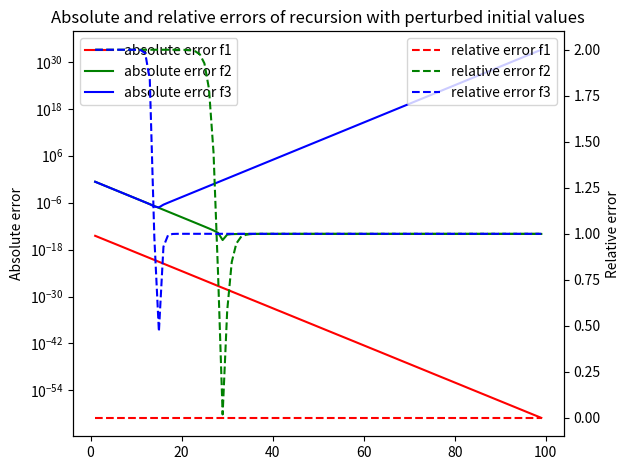

Write Python code to recreate this figure.
import matplotlib.pyplot as plt

delta = 10 ** (-14)

def f1(n, x0 = 1 + delta):
    x = x0
    for _ in range(n):
        x = x / 3
    return x

def f2(n, x0 = 1  + delta, x1 = 1/ 3  + delta):
    xm = x0
    xn = x1
    for _ in range(n):
        x = (4 / 3) * xn - (1 / 3) * xm
        xm, xn = xn, x
    return x

def f3(n, x0 = 1  + delta, x1 = 1 / 3  + delta):
    xm = x0
    xn = x1
    for _ in range(n):
        x = (10 / 3) * xn - xm
        xm, xn = xn, x
    return x

def ex(n):
    return (1 / 3) ** n

absolute1 = []
absolute2 = []
absolute3 = []
relative1 = []
relative2 = []
relative3 = []
fig, ax = plt.subplots()
ax2 = ax.twinx()
Ns = list(range(1,100))
for N in Ns:
    rec1 = f1(N)
    rec2 = f2(N)
    rec3 = f3(N)
    exact = ex(N)
    absolute1.append(abs(rec1 - exact))
    absolute2.append(abs(rec2 - exact))
    absolute3.append(abs(rec3 - exact))
    relative1.append(abs((rec1 - exact)/rec1))
    relative2.append(abs((rec2 - exact)/rec2))
    relative3.append(abs((rec3 - exact)/rec3))


abs1 = ax.semilogy(Ns, absolute1, label='absolute error f1', color="r")
abs2 = ax.semilogy(Ns, absolute2, label='absolute error f2', color="g")
abs3 = ax.semilogy(Ns, absolute3, label='absolute error f3', color="b")

rel1 = ax2.plot(Ns, relative1, label='relative error f1', color="r", linestyle="--")
rel2 = ax2.plot(Ns, relative2, label='relative error f2', color="g", linestyle="--")
rel3 = ax2.plot(Ns, relative3, label='relative error f3', color="b", linestyle="--")

ax.set_ylabel('Absolute error')
ax2.set_ylabel('Relative error')
ax.set_title('Absolute and relative errors of recursion with perturbed initial values')
ax.legend()
ax2.legend()


fig.tight_layout()

plt.show()
